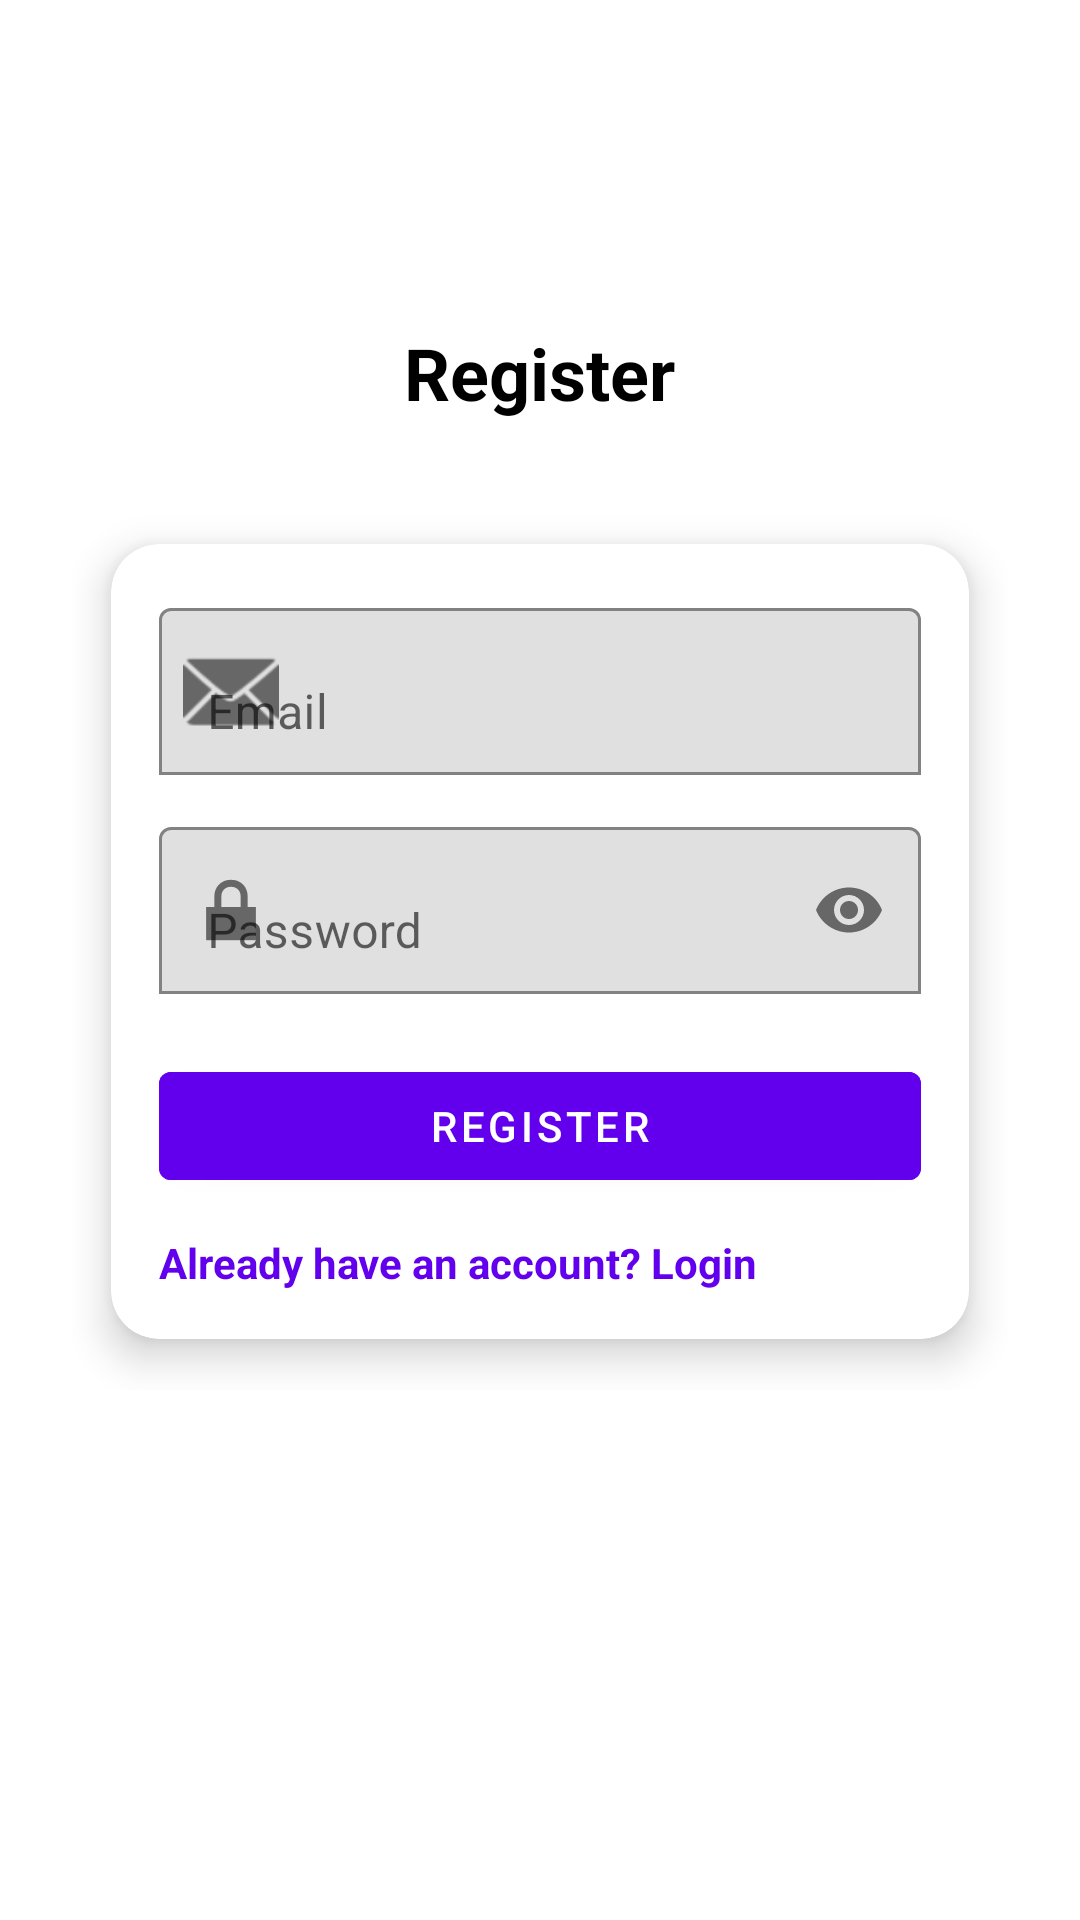

Android layout source for this screen:
<!-- AndroidManifest.xml: application theme Theme.FoodExpiryTracker -->
<!-- res/layout/activity_register.xml -->
<?xml version="1.0" encoding="utf-8"?>
<RelativeLayout xmlns:android="http://schemas.android.com/apk/res/android"
    xmlns:app="http://schemas.android.com/apk/res-auto"
    xmlns:tools="http://schemas.android.com/tools"
    android:layout_width="match_parent"
    android:layout_height="match_parent"
    android:background="@android:color/white"
    tools:context=".RegisterActivity">

    <ScrollView
        android:layout_width="match_parent"
        android:layout_height="match_parent">

        <LinearLayout
            android:layout_width="match_parent"
            android:layout_height="wrap_content"
            android:orientation="vertical"
            android:padding="24dp"
            android:gravity="center_horizontal">

            <ImageView
                android:id="@+id/appLogo"
                android:layout_width="72dp"
                android:layout_height="72dp"
                android:src="@mipmap/ic_launcher_round"
                android:contentDescription="@string/app_name"
                android:layout_marginBottom="12dp" />

            <TextView
                android:id="@+id/registerTitle"
                android:layout_width="wrap_content"
                android:layout_height="wrap_content"
                android:text="@string/register"
                android:textSize="24sp"
                android:textStyle="bold"
                android:textColor="@android:color/black"
                android:layout_marginBottom="16dp" />

            <androidx.cardview.widget.CardView
                android:layout_width="match_parent"
                android:layout_height="wrap_content"
                android:layout_marginTop="8dp"
                app:cardCornerRadius="16dp"
                app:cardElevation="8dp"
                app:cardUseCompatPadding="true">

                <LinearLayout
                    android:layout_width="match_parent"
                    android:layout_height="wrap_content"
                    android:orientation="vertical"
                    android:padding="16dp">

                    <com.google.android.material.textfield.TextInputLayout
                        android:layout_width="match_parent"
                        android:layout_height="wrap_content"
                        android:hint="@string/hint_email"
                        app:boxBackgroundMode="outline"
                        app:startIconDrawable="@android:drawable/ic_dialog_email">

                        <com.google.android.material.textfield.TextInputEditText
                            android:id="@+id/editEmail"
                            android:layout_width="match_parent"
                            android:layout_height="wrap_content"
                            android:inputType="textEmailAddress"
                            android:maxLines="1" />
                    </com.google.android.material.textfield.TextInputLayout>

                    <com.google.android.material.textfield.TextInputLayout
                        android:layout_width="match_parent"
                        android:layout_height="wrap_content"
                        android:layout_marginTop="12dp"
                        android:hint="@string/hint_password"
                        app:boxBackgroundMode="outline"
                        app:endIconMode="password_toggle"
                        app:startIconDrawable="@android:drawable/ic_lock_lock">

                        <com.google.android.material.textfield.TextInputEditText
                            android:id="@+id/editPassword"
                            android:layout_width="match_parent"
                            android:layout_height="wrap_content"
                            android:inputType="textPassword"
                            android:maxLines="1" />
                    </com.google.android.material.textfield.TextInputLayout>

                    <com.google.android.material.button.MaterialButton
                        android:id="@+id/btnRegister"
                        android:layout_width="match_parent"
                        android:layout_height="wrap_content"
                        android:layout_marginTop="20dp"
                        android:text="@string/register"
                        style="?attr/materialButtonStyle"
                        android:backgroundTint="?attr/colorPrimary"
                        android:textColor="?attr/colorOnPrimary" />
                    <TextView
                        android:id="@+id/linkLogin"
                        android:layout_width="wrap_content"
                        android:layout_height="wrap_content"
                        android:layout_marginTop="12dp"
                        android:text="@string/already_have_account_login"
                        android:textColor="?attr/colorPrimary"
                        android:textStyle="bold"
                        android:clickable="true"
                        android:focusable="true" />

                </LinearLayout>
            </androidx.cardview.widget.CardView>

        </LinearLayout>
    </ScrollView>
</RelativeLayout>
<!-- resources referenced by this layout -->
<resources>
  <string name="already_have_account_login">Already have an account? Login</string>
  <string name="app_name">Food Expiry Tracker</string>
  <string name="hint_email">Email</string>
  <string name="hint_password">Password</string>
  <string name="register">Register</string>
  <style name="Theme.FoodExpiryTracker" parent="Theme.MaterialComponents.DayNight.DarkActionBar">
          
          <item name="colorPrimary">@color/purple_500</item>
          <item name="colorPrimaryVariant">@color/purple_700</item>
          <item name="colorOnPrimary">@color/white</item>
          
          <item name="colorSecondary">@color/teal_200</item>
          <item name="colorSecondaryVariant">@color/teal_700</item>
          <item name="colorOnSecondary">@color/black</item>
          
          <item name="android:statusBarColor">?attr/colorPrimaryVariant</item>
          
      </style>
  <color name="purple_500">#FF6200EE</color>
  <color name="purple_700">#FF3700B3</color>
  <color name="white">#FFFFFFFF</color>
  <color name="teal_200">#FF03DAC5</color>
  <color name="teal_700">#FF018786</color>
  <color name="black">#FF000000</color>
</resources>
